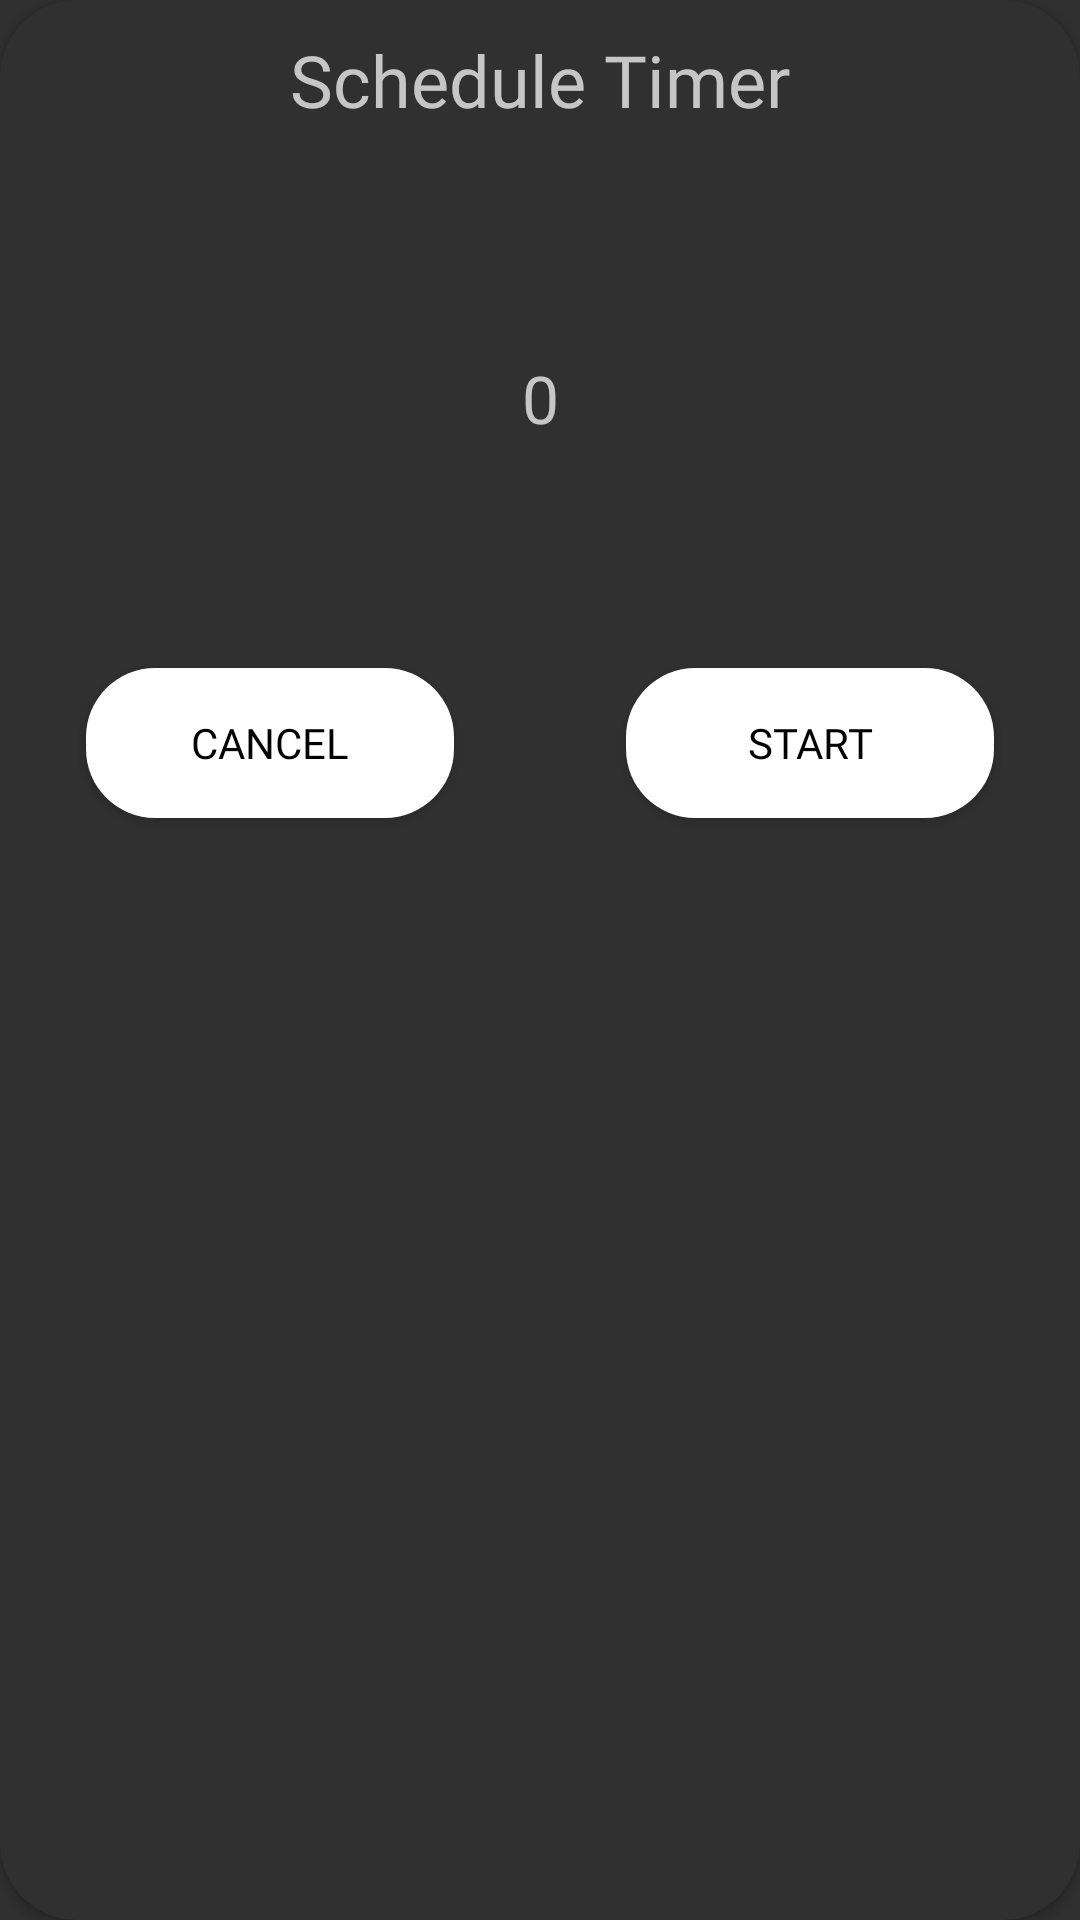

Write the Android layout XML for this screen, with the resource values it uses.
<!-- AndroidManifest.xml: application theme Theme.Music -->
<!-- res/layout/timer_picker_layout.xml -->
<?xml version="1.0" encoding="utf-8"?>
<androidx.cardview.widget.CardView xmlns:android="http://schemas.android.com/apk/res/android"
    xmlns:app="http://schemas.android.com/apk/res-auto"
    android:layout_width="match_parent"
    app:cardBackgroundColor="@color/darker_grey"
    app:behavior_peekHeight="0dp"
    app:cardCornerRadius="@dimen/nav_corner"
    app:behavior_hideable="true"
    app:layout_behavior="@string/bottom_sheet_behavior"
    android:layout_height="wrap_content">
<androidx.constraintlayout.widget.ConstraintLayout
    android:layout_width="match_parent"
    android:layout_height="wrap_content">
    <NumberPicker
        android:nestedScrollingEnabled="true"
        android:selectionDividerHeight="0dp"
        android:id="@+id/numberPicker"
        android:layout_width="wrap_content"
        android:layout_height="wrap_content"
        android:theme="@style/AppTheme.Timer"
        app:layout_constraintTop_toBottomOf="@id/txtSchedule"
        app:layout_constraintEnd_toEndOf="parent"
        app:layout_constraintStart_toStartOf="parent" />

    <androidx.constraintlayout.widget.Guideline
        android:id="@+id/guideline23"
        android:layout_width="wrap_content"
        android:layout_height="wrap_content"
        android:orientation="vertical"
        app:layout_constraintEnd_toEndOf="parent"
        app:layout_constraintGuide_percent="0.5"
        app:layout_constraintStart_toStartOf="parent" />

    <TextView
        android:layout_marginTop="@dimen/txt_song_desc_size"
        android:id="@+id/txtSchedule"
        android:layout_width="wrap_content"
        android:layout_height="wrap_content"
        android:fontFamily="@font/rail_med"
        android:text="Schedule Timer"
        android:textColor="@color/color_grey"
        android:textSize="24sp"
        app:layout_constraintEnd_toEndOf="parent"
        app:layout_constraintStart_toStartOf="parent"
        app:layout_constraintTop_toTopOf="parent" />

    <Button
        android:id="@+id/btnCancel"
        android:layout_width="0dp"
        android:layout_height="@dimen/bottom_layout_button_height"
        android:layout_marginStart="@dimen/bottom_item_size"
        android:layout_marginEnd="@dimen/bottom_item_size"
        android:layout_marginBottom="@dimen/size_current_song_txt"
        android:background="@drawable/button"
        android:fontFamily="@font/rail_med"
        android:text="Cancel"
        android:textColor="@color/black"
        android:theme="@style/AppTheme.Button.Cancel"
        app:layout_constraintBottom_toBottomOf="parent"
        app:layout_constraintEnd_toStartOf="@+id/guideline23"
        app:layout_constraintStart_toStartOf="parent"
        app:layout_constraintTop_toBottomOf="@+id/numberPicker" />

    <Button
        android:id="@+id/btnStart"
        android:layout_marginStart="@dimen/bottom_item_size"
        android:layout_marginEnd="@dimen/bottom_item_size"
        android:layout_width="0dp"
        android:layout_height="@dimen/bottom_layout_button_height"
        android:layout_marginBottom="@dimen/size_current_song_txt"
        android:background="@drawable/button"
        android:fontFamily="@font/rail_med"
        android:text="Start"
        android:textColor="@color/black"
        android:theme="@style/AppTheme.Button.Start"
        app:layout_constraintBottom_toBottomOf="parent"
        app:layout_constraintEnd_toEndOf="parent"
        app:layout_constraintStart_toStartOf="@+id/guideline23"
        app:layout_constraintTop_toBottomOf="@+id/numberPicker" />
</androidx.constraintlayout.widget.ConstraintLayout>
</androidx.cardview.widget.CardView>
<!-- resources referenced by this layout -->
<resources>
  <color name="black">#FF000000</color>
  <color name="color_grey">#C6C6C6</color>
  <color name="darker_grey">#303030</color>
  <dimen name="bottom_item_size">9.5dp</dimen>
  <dimen name="bottom_layout_button_height">16.7dp</dimen>
  <dimen name="nav_corner">8.5dp</dimen>
  <dimen name="size_current_song_txt">6sp</dimen>
  <dimen name="txt_song_desc_size">3.5sp</dimen>
  <!-- drawable button (drawable) -->
  <?xml version="1.0" encoding="utf-8"?>
  <shape android:shape="rectangle" xmlns:android="http://schemas.android.com/apk/res/android">
      <solid android:color="@color/white" />
      <corners android:radius="@dimen/txt_intro_size" />
  </shape>
  <style name="AppTheme.Button.Cancel" parent="Theme.MaterialComponents.Light.NoActionBar">
          <item name="colorPrimary">@color/color_grey</item>
      </style>
  <style name="AppTheme.Button.Start" parent="Theme.MaterialComponents.Light.NoActionBar">
          <item name="colorPrimary">@color/wave</item>
      </style>
  <style name="AppTheme.Timer" parent="Theme.MaterialComponents.Light.NoActionBar">
          <item name="android:textSize">22sp</item>
          <item name="android:background">@color/darker_grey</item>
          <item name="android:textColorPrimary">@color/color_grey</item>
      </style>
  <style name="Theme.Music" parent="Theme.MaterialComponents.DayNight.NoActionBar">
          
          <item name="colorPrimary">@color/ocean</item>
          <item name="colorPrimaryVariant">@color/deep_aqua</item>
          <item name="colorOnPrimary">@color/white</item>
          
          <item name="colorSecondary">@color/teal_200</item>
          <item name="colorSecondaryVariant">@color/teal_700</item>
          <item name="colorOnSecondary">@color/black</item>
          
          <item name="android:statusBarColor" tools:targetApi="l">@color/black</item>
          
          <item name="android:windowActivityTransitions">true</item>
          <item name="android:windowBackground">@drawable/splash_screen_background</item>
          <item name="bottomSheetStyle">@style/AppTheme.Timer.BackGround</item>
      </style>
  <color name="white">#FFFFFFFF</color>
  <dimen name="txt_intro_size">7.7sp</dimen>
  <color name="wave">#66A5AD</color>
  <color name="ocean">#07575B</color>
  <color name="deep_aqua">#003B46</color>
  <color name="teal_200">#FF03DAC5</color>
  <color name="teal_700">#FF018786</color>
  <!-- drawable splash_screen_background (drawable) -->
  <?xml version="1.0" encoding="utf-8"?>
  <shape android:shape="rectangle"  xmlns:android="http://schemas.android.com/apk/res/android">
      <solid android:color="@color/darker_grey" />
      <size android:width="1080dp" android:height="2400dp" />
  </shape>
  <style name="AppTheme.Timer.BackGround" parent="Widget.Material3.BottomSheet.Modal">
          <item name="android:textSize">22sp</item>
          <item name="android:background">@android:color/transparent</item>
          <item name="android:textColorPrimary">@color/color_grey</item>
      </style>
</resources>
